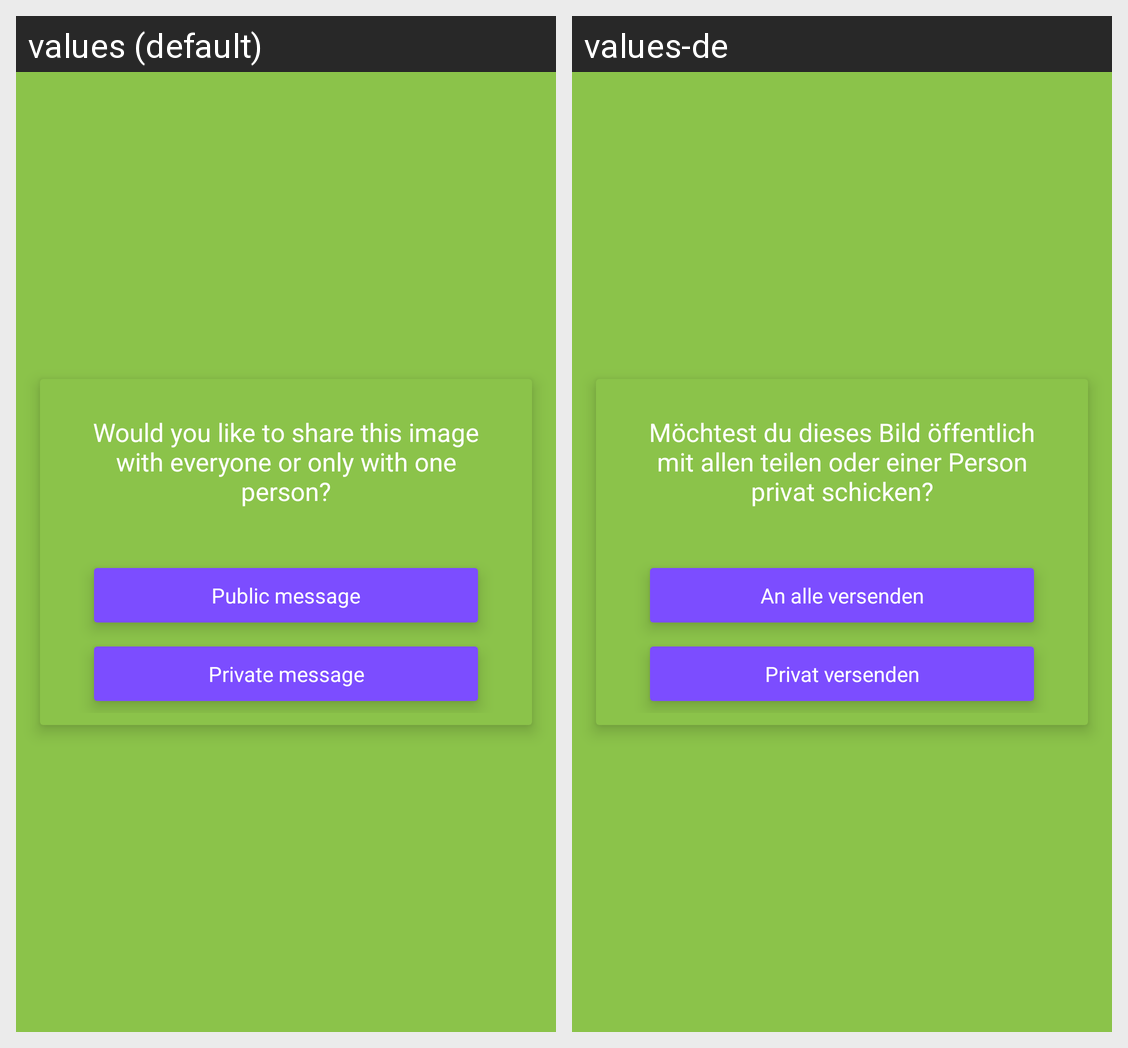

For this localized Android screen grid, give each drawn string resource with its value in every locale shown.
Android screen res/layout/activity_share_receiver.xml rendered under 2 locales, left to right: values (default), values-de. Device: Nexus 5 (rendered at 1080×1920; each locale shown at half size, 540×960, under a caption strip naming it); theme Theme.Realay.NoStatusBar.
Strings drawn on this screen, with the default value and each locale's value (text and hints the layout hard-codes, and strings that could not be matched under every locale, appear in the picture but are not listed):

public_or_private
  values: Would you like to share this image with everyone or only with one person?
  values-de: Möchtest du dieses Bild öffentlich mit allen teilen oder einer Person privat schicken?

send_to_all
  values: Public message
  values-de: An alle versenden

send_privately
  values: Private message
  values-de: Privat versenden
